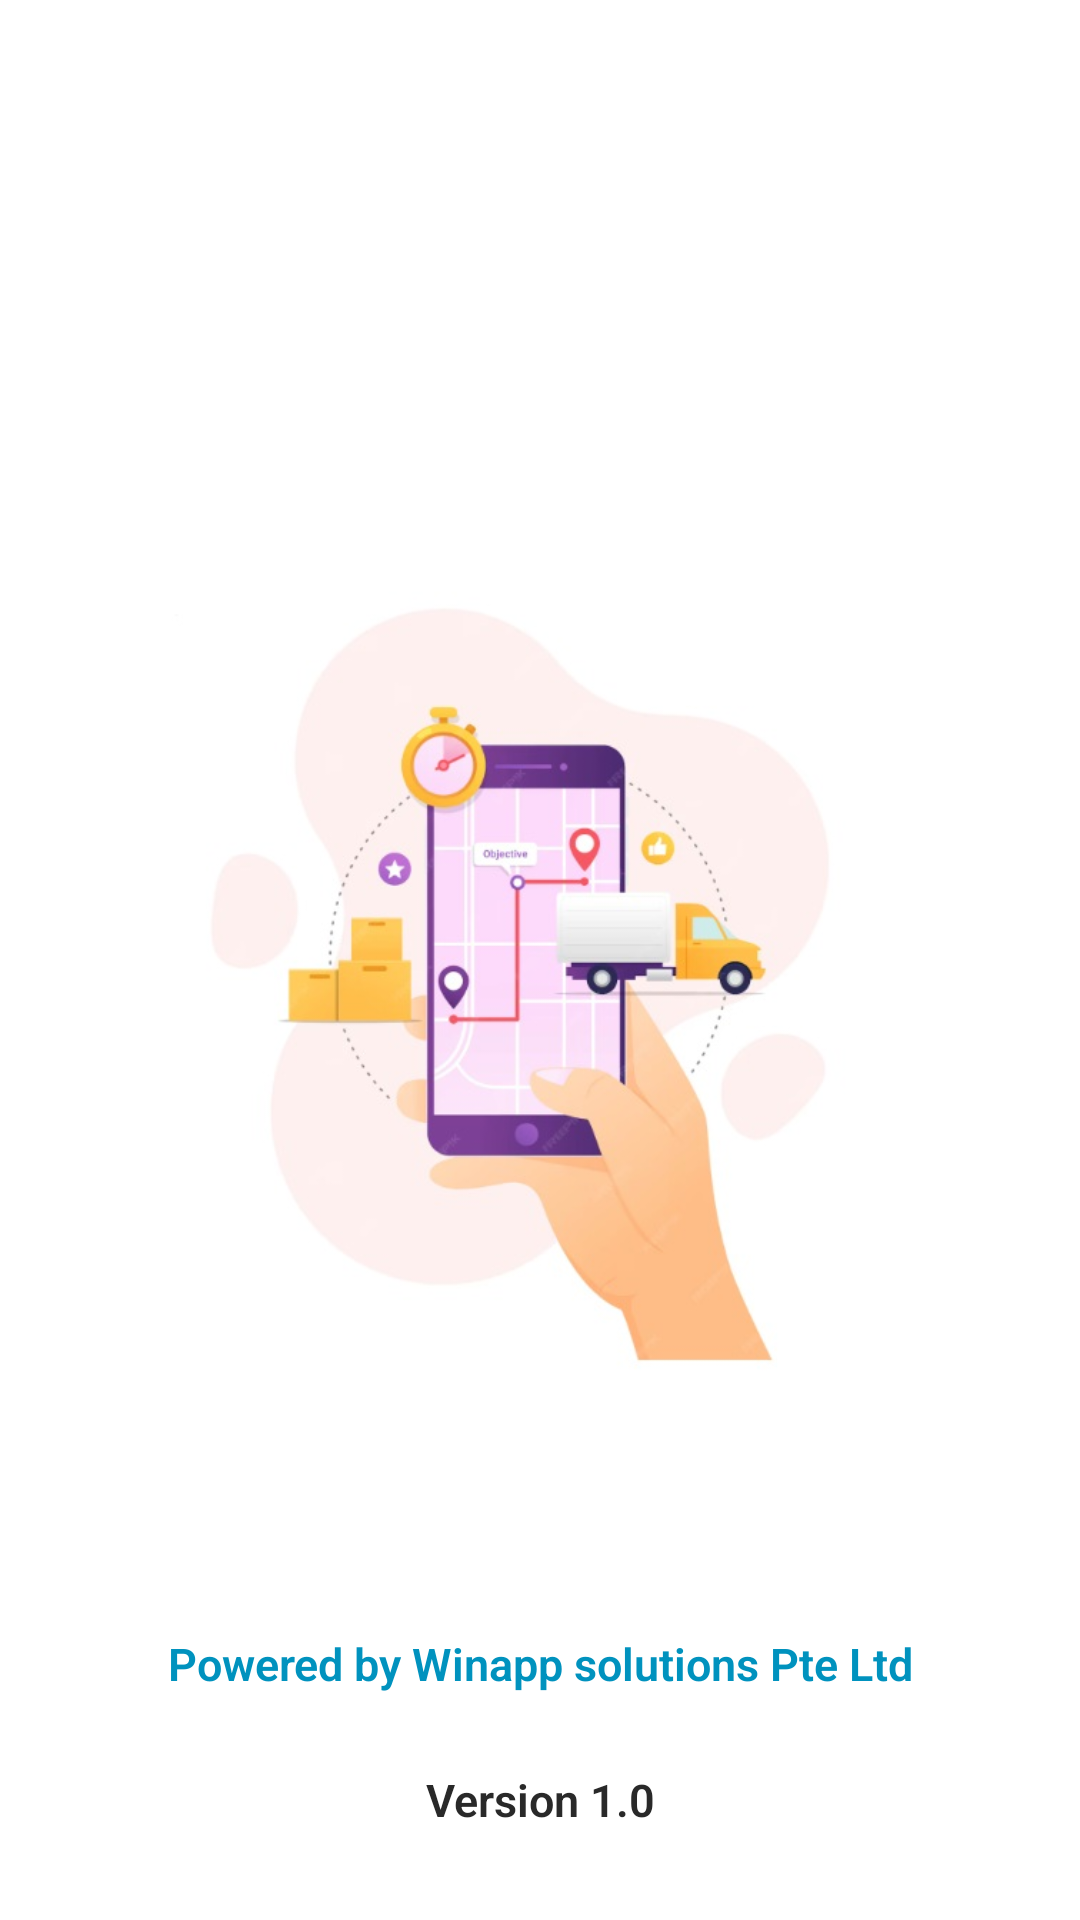

The Android layout XML behind this screen, and the referenced resources:
<!-- AndroidManifest.xml: application theme AppTheme.DeliveryTracking2025 -->
<!-- res/layout/activity_splash_screen_new.xml -->
<?xml version="1.0" encoding="utf-8"?>
<RelativeLayout xmlns:android="http://schemas.android.com/apk/res/android"
    xmlns:app="http://schemas.android.com/apk/res-auto"
    xmlns:tools="http://schemas.android.com/tools"
    android:layout_width="match_parent"
    android:layout_height="match_parent"
    android:orientation="vertical"
    android:background="@color/white"
>
    <LinearLayout
        android:layout_width="match_parent"
        android:layout_height="match_parent"
        android:gravity="center"
        android:layout_gravity="center"
        android:orientation="vertical">
    <ImageView
        android:id="@+id/imageView"
        android:layout_width="match_parent"
        android:layout_height="wrap_content"
        android:scaleType="fitCenter"
        android:visibility="visible"
        android:src="@drawable/splash_deliverytrack1"
        />

    <TextView
        android:id="@+id/textView2"
        android:layout_width="wrap_content"
        android:layout_height="wrap_content"
        android:layout_marginTop="80dp"
        android:text="@string/app_name"
        android:visibility="gone"
        android:textAlignment="center"
        android:textColor="@color/white"
        android:textSize="40dp"
        android:textStyle="italic" />

    </LinearLayout>
    <LinearLayout
        android:layout_width="match_parent"
        android:layout_height="wrap_content"
        android:orientation="vertical"
        android:layout_alignParentBottom="true"
    >


        <TextView
            android:id="@+id/textView"
            android:layout_width="match_parent"
            android:layout_height="wrap_content"
            android:layout_centerHorizontal="true"
            android:layout_centerVertical="true"
            android:layout_gravity="center"
            android:layout_marginTop="10dp"
            android:layout_marginBottom="25dp"
            android:gravity="center"
            android:text="@string/splash_win"
            android:textColor="@color/lit_green_dark"
            android:textSize="15dp"
            android:textStyle="bold"
            android:visibility="visible" />
    <TextView
        android:id="@+id/version_txt"
        android:layout_width="match_parent"
        android:layout_height="wrap_content"
        android:textColor="@color/black"
        android:textSize="15sp"
        android:textStyle="bold"
        android:layout_marginBottom="30dp"
        android:gravity="center"
        android:layout_gravity="bottom"
        android:text="Version 1.0"/>
    </LinearLayout>

</RelativeLayout>
<!-- resources referenced by this layout -->
<resources>
  <color name="black">#292929</color>
  <color name="lit_green_dark">#0092BE</color>
  <color name="white">#FFF</color>
  <!-- drawable splash_deliverytrack1: jpg bitmap (drawable, 36002 bytes) -->
  <string name="app_name">delivery Tracking</string>
  <string name="splash_win">Powered by Winapp solutions Pte Ltd</string>
  <style name="AppTheme.DeliveryTracking2025" parent="Theme.MaterialComponents.Light.NoActionBar">
          
          <item name="colorPrimary">@color/colorPrimary</item>
          <item name="colorPrimaryVariant">@color/colorPrimaryDark</item>
          <item name="colorOnPrimary">@color/colorAccent</item>
          
          <item name="colorSecondary">@color/colorPrimary</item>
          <item name="colorSecondaryVariant">@color/colorPrimaryDark</item>
          <item name="colorOnSecondary">@color/black</item>
          
          <item name="android:windowActionBar">false</item>
          <item name="android:statusBarColor" tools:targetApi="l">?attr/colorPrimaryVariant</item>
  
          <item name="colorControlNormal">@color/white</item>
          <item name="android:textViewStyle">@style/RobotoTextViewStyle</item>
          <item name="android:buttonStyle">@style/RobotoButtonStyle</item>
          <item name="android:textColorSecondary">@android:color/white</item>
      </style>
  <color name="colorPrimary">#2791c2</color>
  <color name="colorPrimaryDark">#1d81b6</color>
  <color name="colorAccent">#bc9d10</color>
  <style name="RobotoTextViewStyle" parent="android:Widget.TextView">
          <item name="android:fontFamily">sans-serif-light</item>
      </style>
  <style name="RobotoButtonStyle" parent="android:Widget.Holo.Button">
          <item name="android:fontFamily">sans-serif-light</item>
      </style>
</resources>
